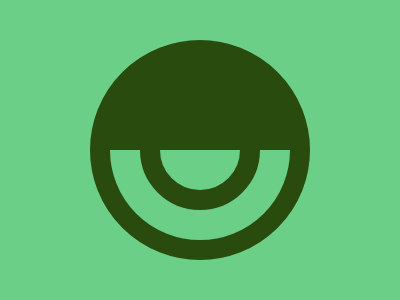

Reproduce this picture with HTML and CSS.

<div a>
  <div></div>
</div>
<style>
  *{background:#6BCF87;}
  div {
    width: 80px;
    height: 80px;
    border-radius: 50%;
    border: solid 20px #294C0E;
    position: absolute;
    background: linear-gradient(0, #fff0 50%, #294C0E 0);
    left: 30px;
    top: 30px;
  }
  [a] {
    left: 90px;
    top: 40px;
    width: 180px;
    height: 180px;
  }
</style>

<!-- minified (228 char)
 
<div a><div><style>*{background:#6bcf87}div{width:80;height:80;border-radius:50%;border:solid 22q #294c0e;position:absolute;left:30;top:30;background:linear-gradient(0,#fff0 50%,#294c0e 0)}[a]{left:90;top:40;width:180;height:180

-->